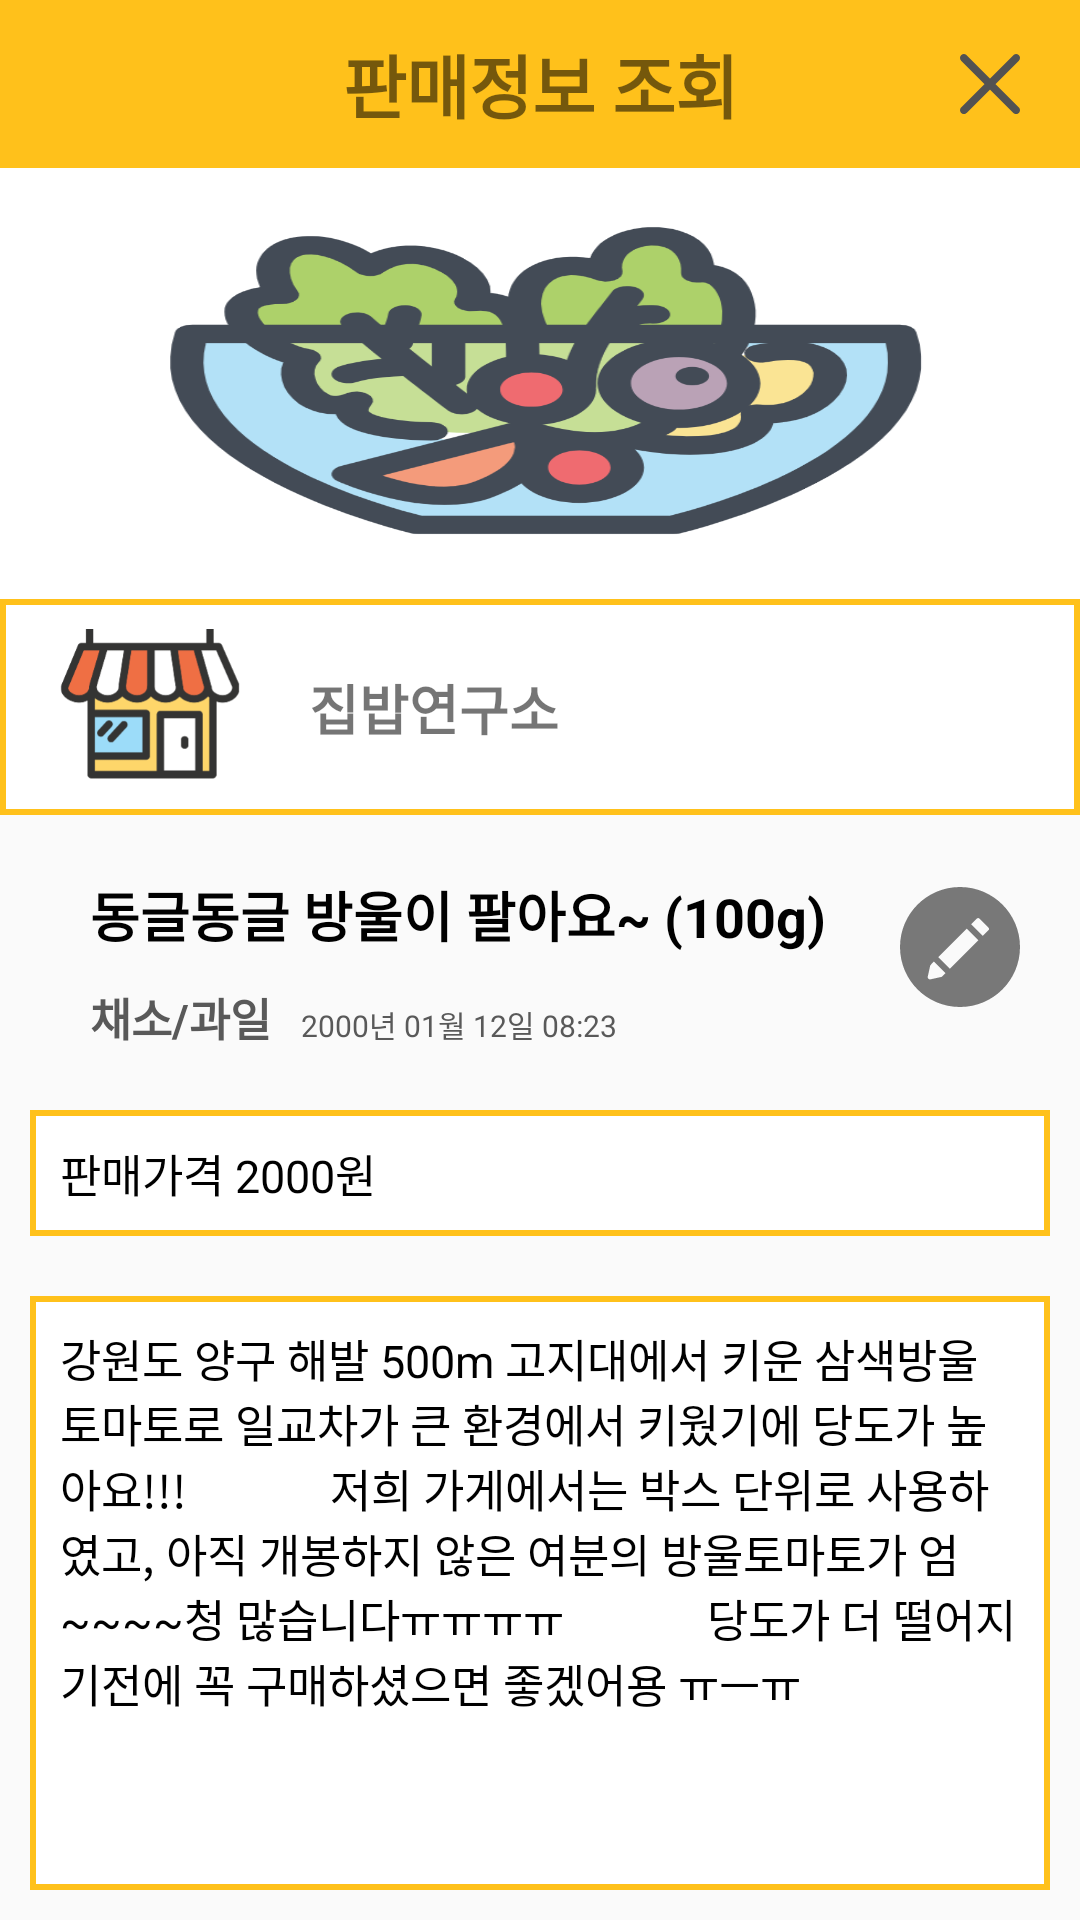

Here is an Android app screen rendered from its layout file. Give the layout XML and the strings, colors and styles it references.
<!-- AndroidManifest.xml: application theme Theme.KBC -->
<!-- res/layout/storemanager_product_inquiry_activity.xml -->
<?xml version="1.0" encoding="utf-8"?>
<LinearLayout xmlns:android="http://schemas.android.com/apk/res/android"
    xmlns:app="http://schemas.android.com/apk/res-auto"
    xmlns:tools="http://schemas.android.com/tools"
    android:layout_width="match_parent"
    android:layout_height="match_parent"
    android:orientation="vertical"
    tools:context=".Sale.StoreManager_Product_Inquiry_Activity">

    <androidx.appcompat.widget.Toolbar
        android:id="@+id/product_inquiry"
        android:layout_width="match_parent"
        android:layout_height="wrap_content"
        android:background="@color/icon_color2"
        >

        <TextView
            android:layout_width="wrap_content"
            android:layout_height="wrap_content"
            android:text ="판매정보 조회"
            android:textStyle="bold"
            android:layout_gravity="center"
            android:textSize="23dp"
            />

        <ImageButton
            android:id="@+id/product_inquiry_close"
            android:layout_width="wrap_content"
            android:layout_height="wrap_content"
            android:layout_marginRight="20dp"
            android:layout_gravity="right"
            android:src="@drawable/ic_close"
            android:background="@android:color/transparent"
            />
    </androidx.appcompat.widget.Toolbar>

    
        <ImageView
            android:src="@drawable/product_image"

            android:id="@+id/productImageSrc"
            android:layout_width="match_parent"
            android:layout_height="0dp"
            android:layout_weight="3"

            android:scaleType="fitXY"/>
    
    <LinearLayout
        android:layout_width="match_parent"
        android:layout_height="0dp"
        android:padding="10dp"
        android:layout_weight="1.5"
        android:layout_gravity="center_vertical"
        android:gravity="center_vertical"
        android:orientation="horizontal"
        android:background="@drawable/edge">

        //프로필
        <ImageView
            android:id="@+id/storemanager_image_profile"
            android:layout_height="60dp"
            android:layout_width="60dp"
            android:layout_margin="10dp"
            android:src="@drawable/image_store"
            />

        //아이디랑 주소
        <LinearLayout
            android:layout_width="wrap_content"
            android:layout_height="wrap_content"
            android:orientation="vertical"
            android:layout_margin="10dp"
            >
            <TextView
                android:id="@+id/storemanager_id"
                android:text="집밥연구소"
                android:textStyle="bold"
                android:layout_margin="3dp"
                android:textSize="18dp"
                android:layout_height="wrap_content"
                android:layout_width="wrap_content" />

            <TextView
                android:id="@+id/storemanager_location"
                android:text="광명"
                android:textSize="15dp"
                android:layout_margin="3dp"
                android:layout_height="wrap_content"
                android:layout_width="wrap_content"
                />
        </LinearLayout>
    </LinearLayout>

    <TableLayout
        android:layout_width="match_parent"
        android:layout_height="wrap_content"
        android:stretchColumns="*"
        android:layout_weight="1">

        
        <LinearLayout
            android:layout_width="match_parent"
            android:layout_height="wrap_content"
            android:layout_margin="10dp">

            <LinearLayout
                android:layout_width="match_parent"
                android:layout_height="match_parent"
                android:orientation="horizontal">

                
                <LinearLayout
                    android:layout_width="wrap_content"
                    android:layout_height="match_parent"
                    android:orientation="vertical">

                    <TextView
                        android:id="@+id/product_title"
                        android:text="동글동글 방울이 팔아요~ (100g)"
                        android:paddingLeft="20dp"
                        android:paddingTop="10dp"
                        android:textStyle="bold"
                        android:textColor="@color/black"
                        android:textSize="18dp"
                        android:layout_width="wrap_content"
                        android:layout_height="wrap_content"/>

                    <LinearLayout
                        android:layout_width="wrap_content"
                        android:layout_height="match_parent"
                        android:orientation="horizontal">

                        <TextView
                            android:id="@+id/product_category"
                            android:text="채소/과일"
                            android:paddingLeft="20dp"
                            android:paddingTop="10dp"
                            android:textStyle="bold"
                            android:textColor="@color/previous_register_text_color"
                            android:textSize="15dp"
                            android:layout_width="wrap_content"
                            android:layout_height="wrap_content"/>

                        <TextView
                            android:id="@+id/product_register_time"
                            android:text="2000년 01월 12일 08:23"
                            android:paddingLeft="10dp"
                            android:paddingTop="10dp"
                            android:textColor="@color/previous_register_text_color"
                            android:textSize="10dp"
                            android:layout_width="wrap_content"
                            android:layout_height="wrap_content"/>
                    </LinearLayout>



                </LinearLayout>

                
                <LinearLayout
                    android:layout_width="match_parent"
                    android:layout_height="match_parent"
                    android:orientation="vertical"
                    android:gravity="center|right"
                    >

                    <LinearLayout
                        android:layout_width="wrap_content"
                        android:layout_height="wrap_content"
                        android:orientation="vertical"
                        android:gravity="center"
                        android:layout_marginRight="10dp">

                        <ImageButton
                            android:id="@+id/product_modify_imageButton"
                            android:layout_width="40dp"
                            android:layout_height="40dp"
                            android:background="@drawable/ic_pencil"
                            />
                    </LinearLayout>
                </LinearLayout>
            </LinearLayout>
        </LinearLayout>

        
        <TableRow
            android:layout_width="wrap_content"
            android:layout_height="0dp"
            >
            <TextView
                android:id="@+id/product_price"
                android:text="판매가격 2000원"
                android:layout_width="wrap_content"
                android:layout_height="match_parent"

                android:padding="10dp"
                android:layout_margin="10dp"
                android:textColor="@color/black"
                android:background="@drawable/edge"
                android:textSize="15dp"
                />

        </TableRow>

        
        <TextView
            android:id="@+id/product_details"
            android:text="강원도 양구 해발 500m 고지대에서 키운 삼색방울 토마토로 일교차가 큰 환경에서 키웠기에 당도가 높아요!!!
            저희 가게에서는 박스 단위로 사용하였고, 아직 개봉하지 않은 여분의 방울토마토가 엄~~~~청 많습니다ㅠㅠㅠㅠ
            당도가 더 떨어지기전에 꼭 구매하셨으면 좋겠어용 ㅠㅡㅠ"
            android:layout_span="2"
            android:layout_width="match_parent"
            android:layout_height="0dp"
            android:layout_weight="2"
            android:padding="10dp"
            android:layout_margin="10dp"
            android:textColor="@color/black"
            android:background="@drawable/edge"
            android:textSize="15dp"
            />
    </TableLayout>
</LinearLayout>
<!-- resources referenced by this layout -->
<resources>
  <color name="black">#FF000000</color>
  <color name="icon_color2">#FFC11B</color>
  <color name="previous_register_text_color">#595959</color>
  <!-- drawable edge (drawable) -->
  <?xml version="1.0" encoding="utf-8"?>
  <shape xmlns:android="http://schemas.android.com/apk/res/android">
      <solid android:color="#ffffff" />
      <stroke
          android:width="2sp"
          android:color="#FFC11B" />
  </shape>
  <!-- drawable ic_close (drawable) -->
  <vector android:height="20dp" android:viewportHeight="329"
      android:viewportWidth="329.26932" android:width="20dp" xmlns:android="http://schemas.android.com/apk/res/android">
      <path android:fillColor="#525252" android:pathData="m194.801,164.77 l128.211,-128.215c8.344,-8.34 8.344,-21.824 0,-30.164 -8.34,-8.34 -21.824,-8.34 -30.164,0l-128.215,128.215 -128.211,-128.215c-8.344,-8.34 -21.824,-8.34 -30.164,0 -8.344,8.34 -8.344,21.824 0,30.164l128.211,128.215 -128.211,128.215c-8.344,8.34 -8.344,21.824 0,30.164 4.156,4.16 9.621,6.25 15.082,6.25 5.461,0 10.922,-2.09 15.082,-6.25l128.211,-128.215 128.215,128.215c4.16,4.16 9.621,6.25 15.082,6.25 5.461,0 10.922,-2.09 15.082,-6.25 8.344,-8.34 8.344,-21.824 0,-30.164zM194.801,164.77"/>
  </vector>
  <!-- drawable ic_pencil (drawable) -->
  <vector xmlns:android="http://schemas.android.com/apk/res/android"
      android:width="512dp"
      android:height="512dp"
      android:viewportWidth="300"
      android:viewportHeight="300">
    <path
        android:pathData="M149.996,0C67.157,0 0.001,67.161 0.001,149.997S67.157,300 149.996,300s150.003,-67.163 150.003,-150.003S232.835,0 149.996,0zM221.302,107.945l-14.247,14.247l-29.001,-28.999l-11.002,11.002l29.001,29.001l-71.132,71.126l-28.999,-28.996L84.92,186.328l28.999,28.999l-7.088,7.088l-0.135,-0.135c-0.786,1.294 -2.064,2.238 -3.582,2.575l-27.043,6.03c-0.405,0.091 -0.817,0.135 -1.224,0.135c-1.476,0 -2.91,-0.581 -3.973,-1.647c-1.364,-1.359 -1.932,-3.322 -1.512,-5.203l6.027,-27.035c0.34,-1.517 1.286,-2.798 2.578,-3.582l-0.137,-0.137L192.3,78.941c1.678,-1.675 4.404,-1.675 6.082,0.005l22.922,22.917C222.982,103.541 222.982,106.267 221.302,107.945z"
        android:fillColor="#787878"/>
  </vector>
  <!-- drawable image_store: png bitmap (drawable, 13433 bytes) -->
  <!-- drawable product_image: png bitmap (drawable, 78975 bytes) -->
  <style name="Theme.KBC" parent="Theme.AppCompat.Light.NoActionBar">
          
          <item name="colorPrimary">@color/purple_500</item>
          <item name="colorPrimaryVariant">@color/purple_700</item>
          <item name="colorOnPrimary">@color/white</item>
          
          <item name="colorSecondary">@color/teal_200</item>
          <item name="colorSecondaryVariant">@color/teal_700</item>
          <item name="colorOnSecondary">@color/black</item>
          
          <item name="android:statusBarColor" tools:targetApi="l">?attr/colorPrimaryVariant</item>
          
          <item name="windowActionBar">false</item>
          <item name="windowNoTitle">true</item>
  
      </style>
  <color name="purple_500">#FF6200EE</color>
  <color name="purple_700">#FF3700B3</color>
  <color name="white">#FFFFFFFF</color>
  <color name="teal_200">#FF03DAC5</color>
  <color name="teal_700">#FF018786</color>
</resources>
